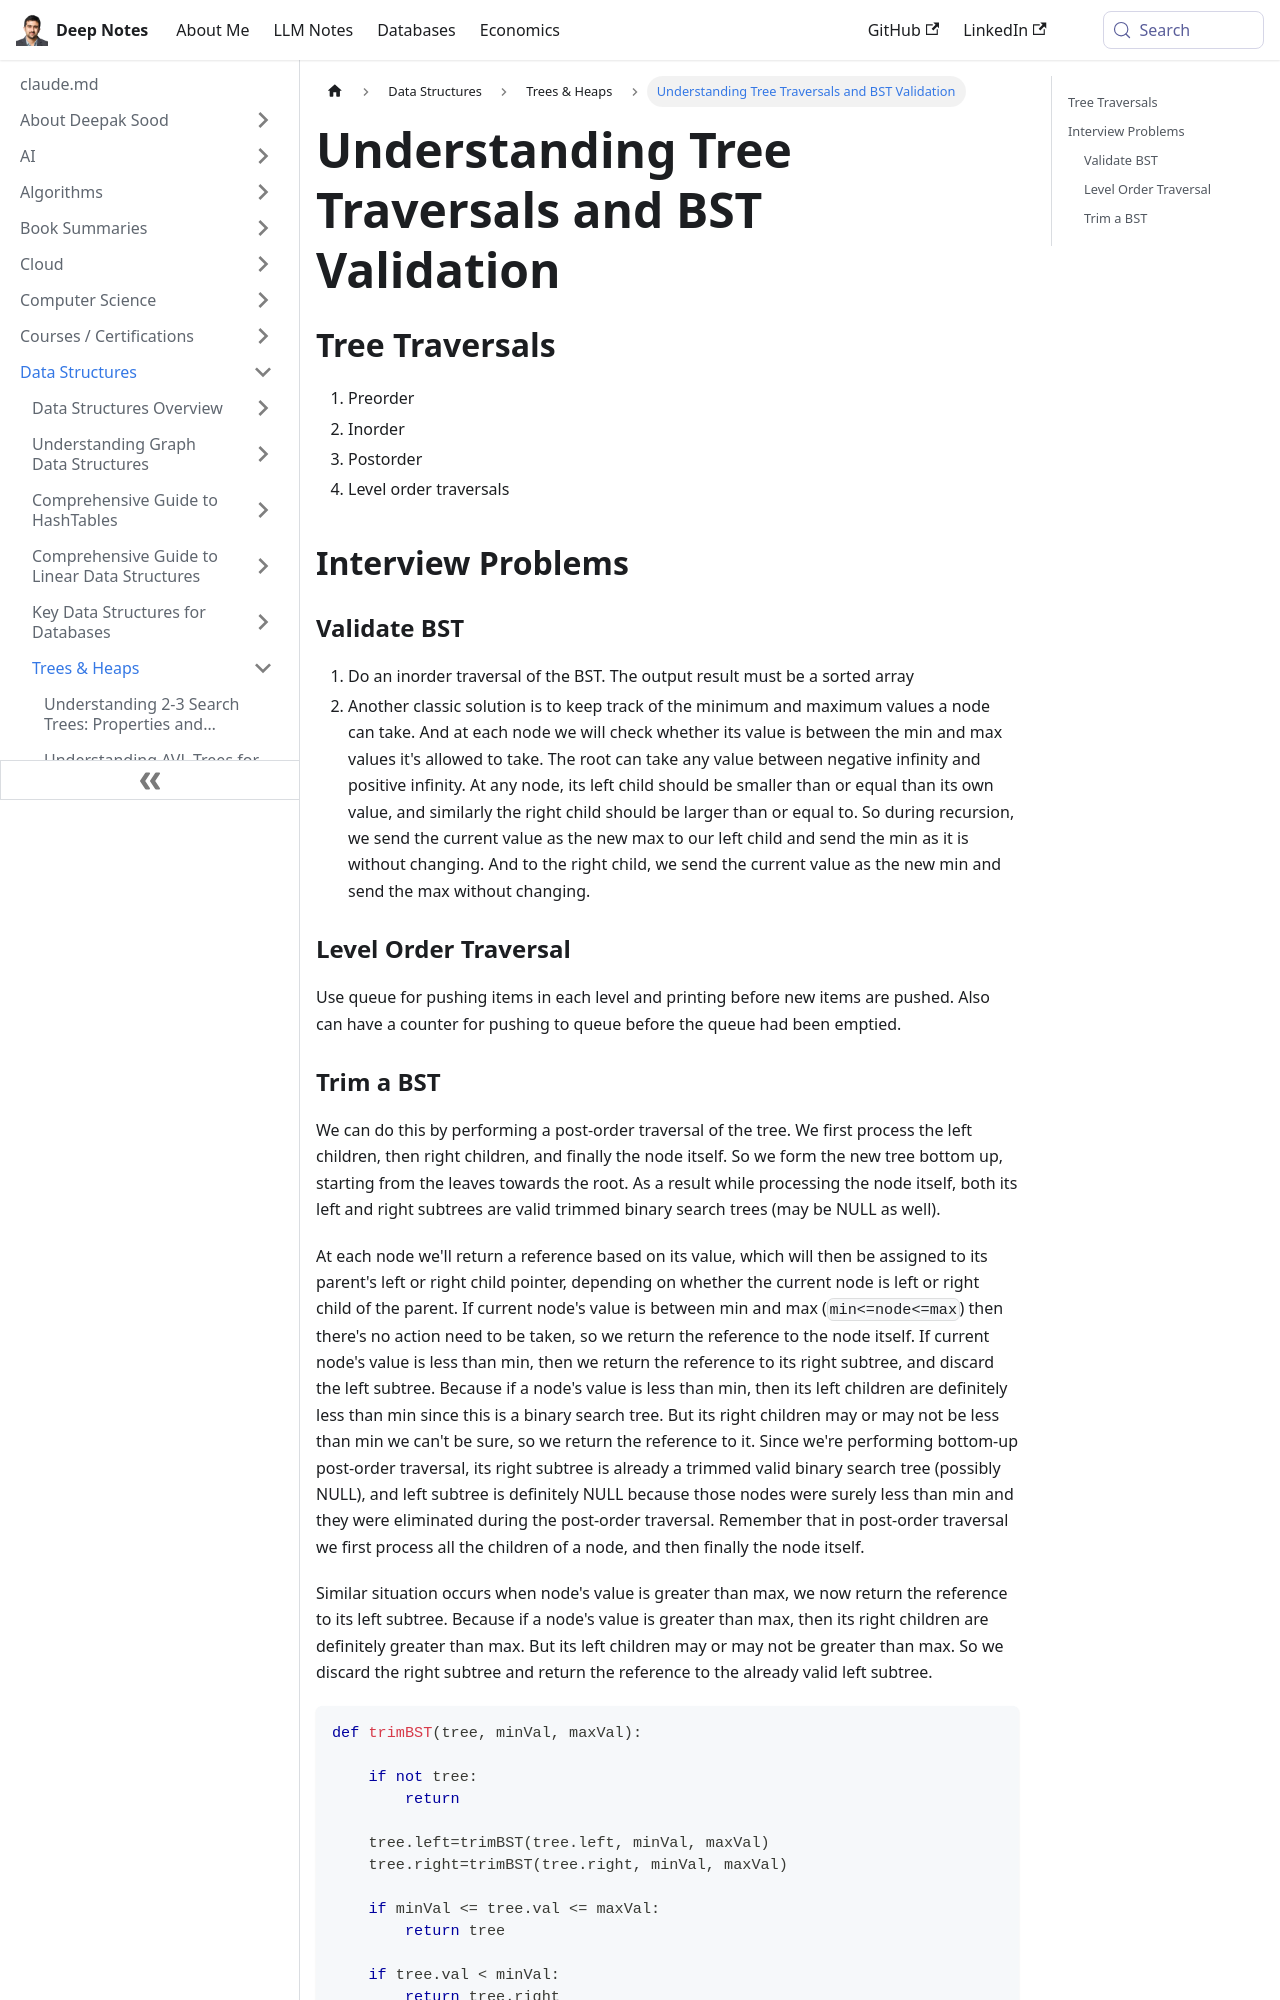

repository: deepaksood619/deepaksood619.github.io · page: data-structures/hierarchical-data-structure/problems/index.html · generator: docusaurus

---
slug: /data-structures/hierarchical-data-structure/problems
title: Understanding Tree Traversals and BST Validation
description: Explore tree traversals and learn how to validate a binary search tree with effective techniques and algorithms.
created: 2023-03-05
updated: 2023-12-05
---
## Tree Traversals

1. Preorder
2. Inorder
3. Postorder
4. Level order traversals

## Interview Problems

### Validate BST

1. Do an inorder traversal of the BST. The output result must be a sorted array
2. Another classic solution is to keep track of the minimum and maximum values a node can take. And at each node we will check whether its value is between the min and max values it's allowed to take. The root can take any value between negative infinity and positive infinity. At any node, its left child should be smaller than or equal than its own value, and similarly the right child should be larger than or equal to. So during recursion, we send the current value as the new max to our left child and send the min as it is without changing. And to the right child, we send the current value as the new min and send the max without changing.

### Level Order Traversal

Use queue for pushing items in each level and printing before new items are pushed. Also can have a counter for pushing to queue before the queue had been emptied.
